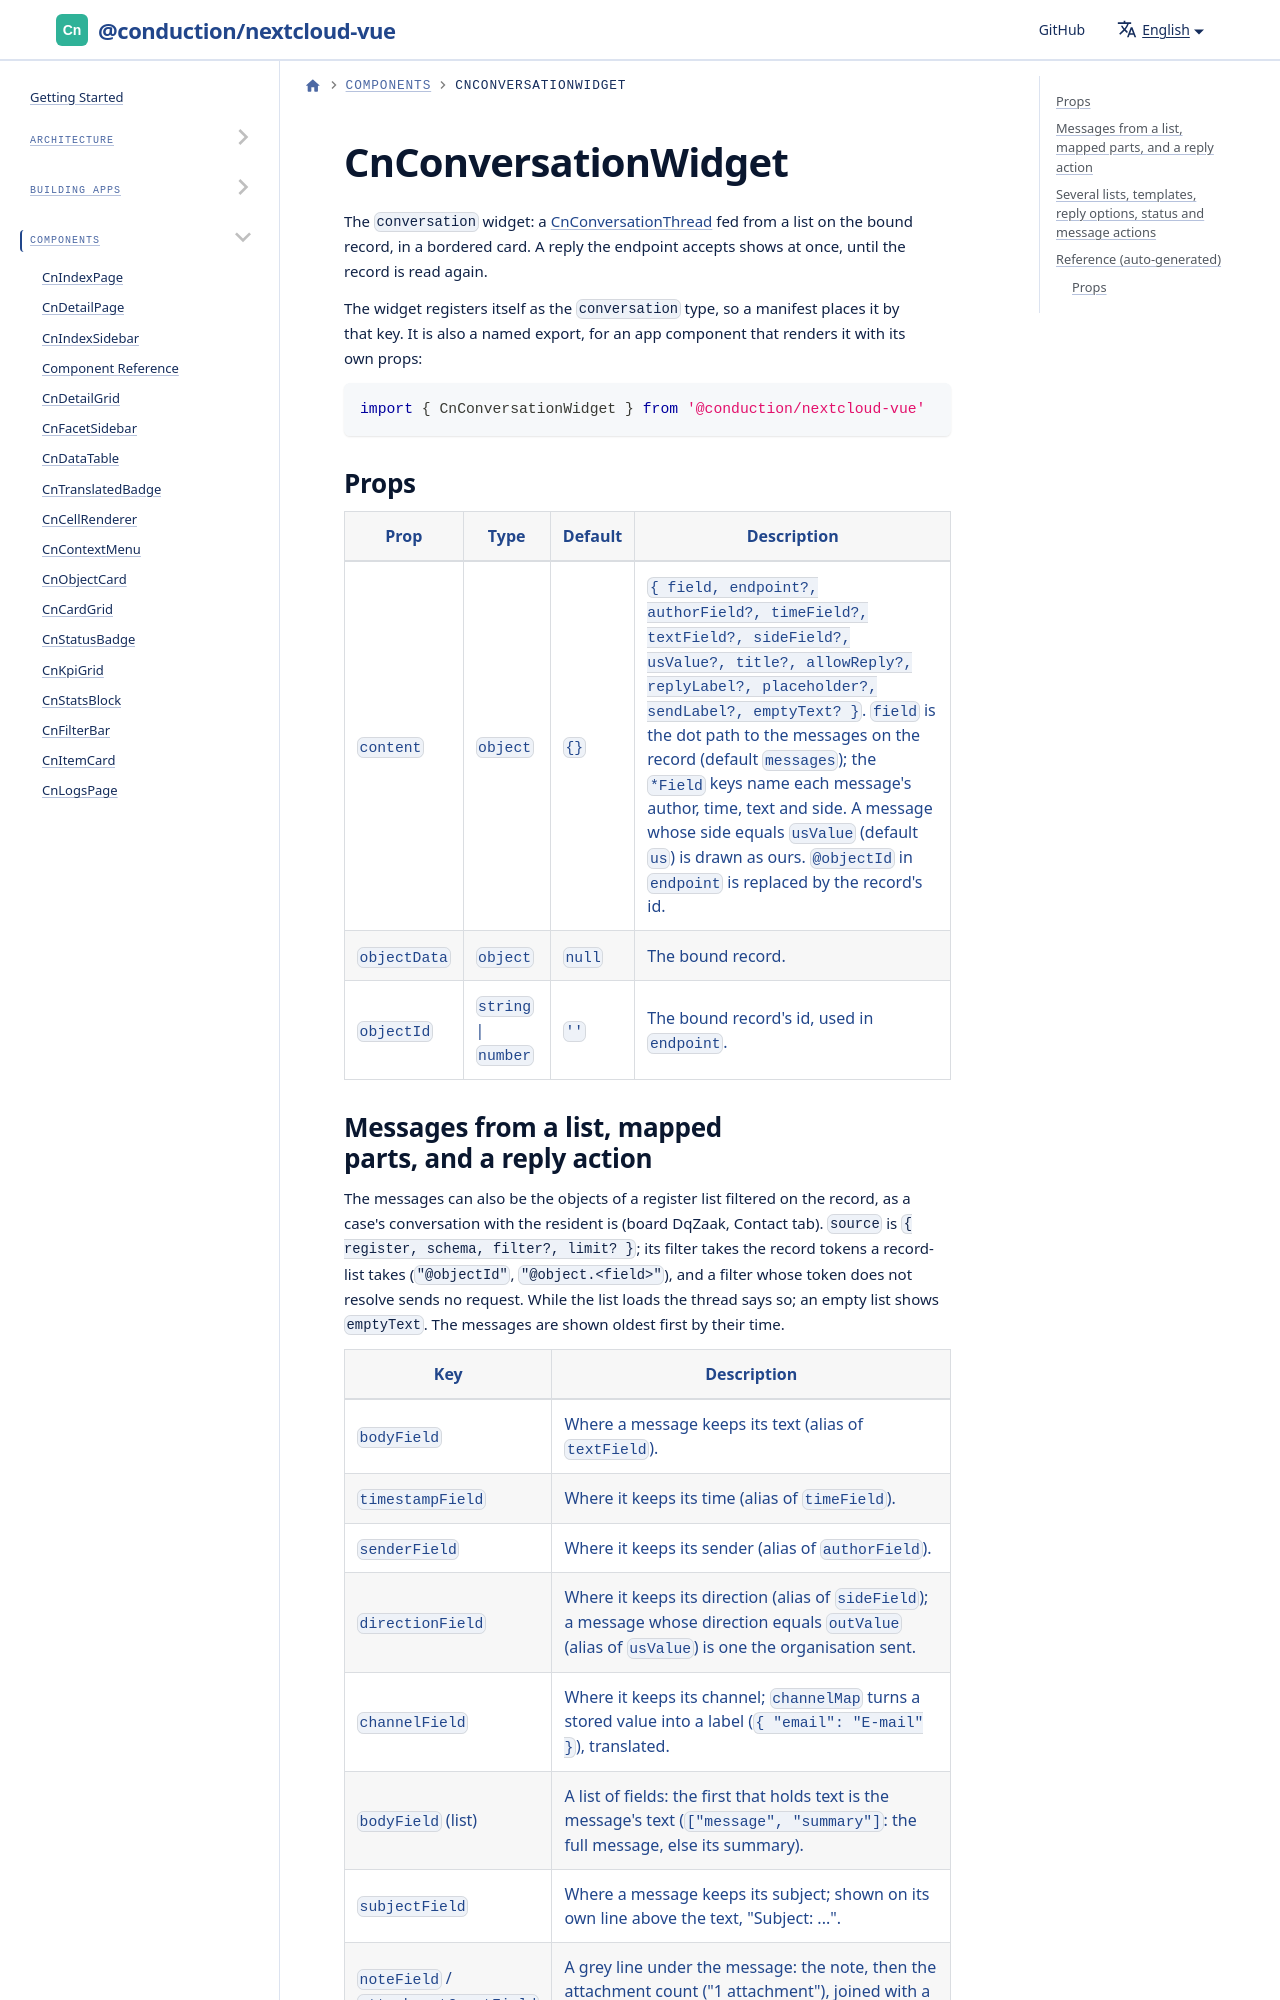

repository: ConductionNL/nextcloud-vue · page: docs/components/cn-conversation-widget/index.html · generator: docusaurus

# CnConversationWidget

The `conversation` widget: a [CnConversationThread](./cn-conversation-thread.md) fed from a list on the bound record, in a bordered card. A reply the endpoint accepts shows at once, until the record is read again.

The widget registers itself as the `conversation` type, so a manifest places it by that key. It is also a named export, for an app component that renders it with its own props:

```js
import { CnConversationWidget } from '@conduction/nextcloud-vue'
```
